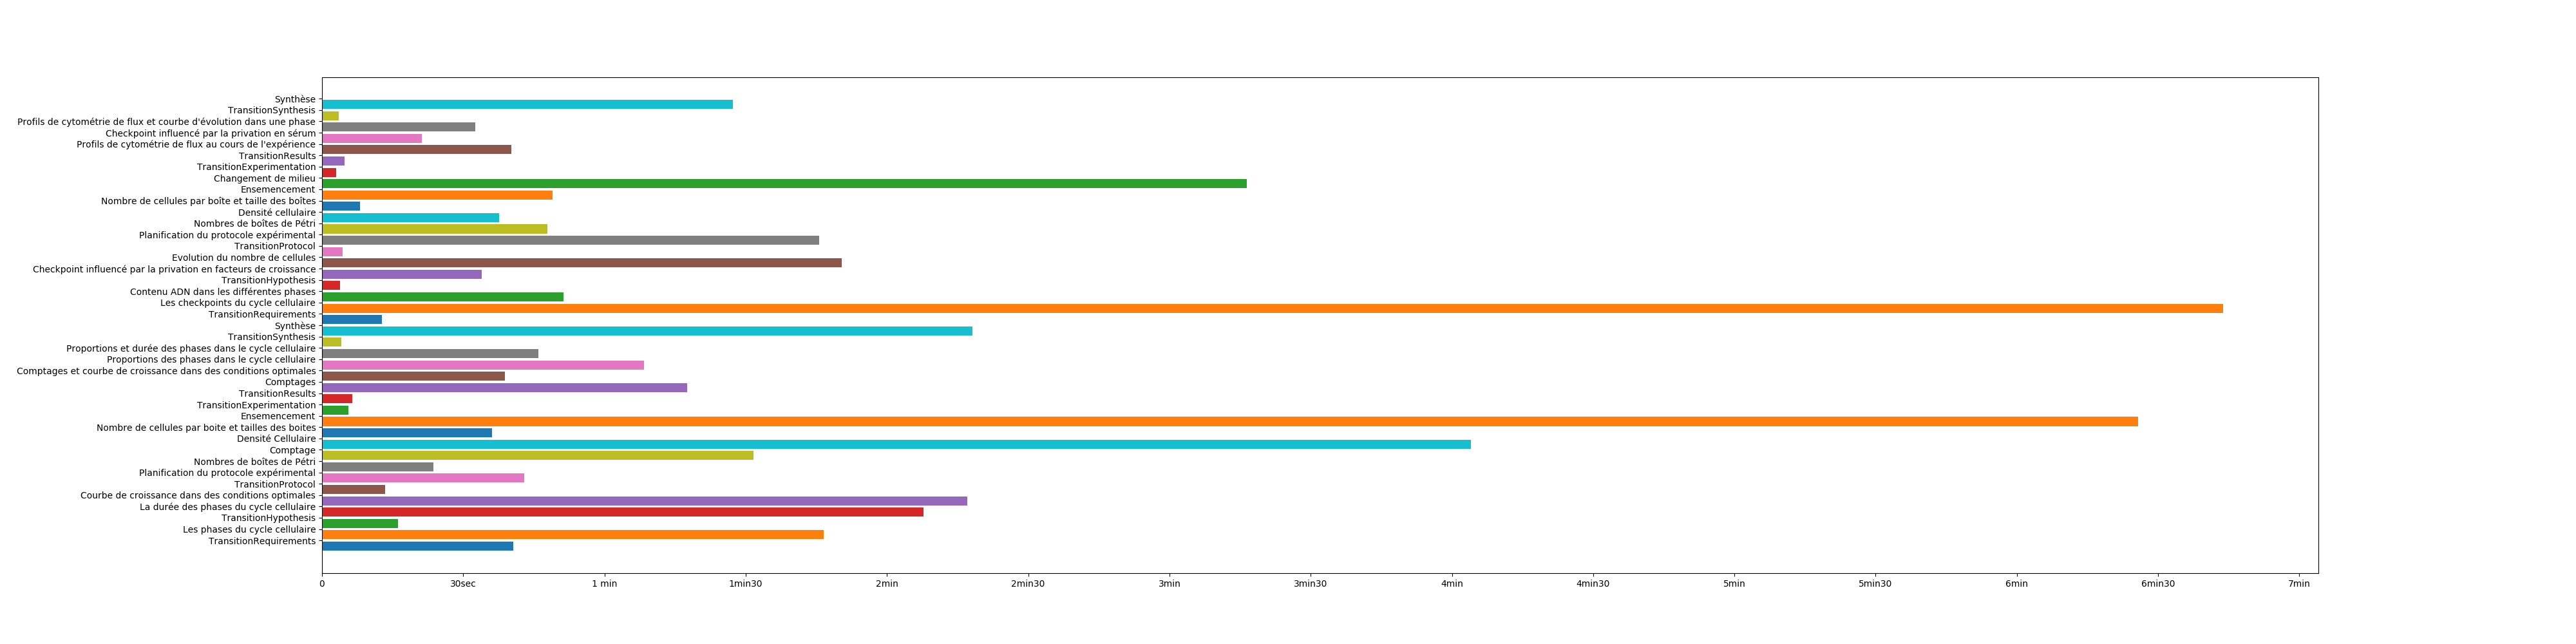

The script that saved this image:
import numpy as np
import matplotlib.pyplot as plt
import sqlite3
import math


conn = sqlite3.connect(r'student.db')
c = conn.cursor()

fig = plt.figure(figsize=(40,10))
ax = fig.add_subplot(111)
ticks = []
labels=[]
test1 = []
test2 = []
i=0
x = 0
for row in c.execute("SELECT ACTIVITE.lib_activite,avg(STATS.temps_tentative),(sum(((temps_tentative)-t)*((temps_tentative)-t)))/(count(*)-1),temps_tentative, STATS.fk_id_activite "+ 
                     "from STATS,ACTIVITE,(select fk_id_activite,avg(temps_tentative) as t from stats group by fk_id_activite) as P "+
                     "where STATS.fk_id_activite = P.fk_id_activite and STATS.fk_id_activite = ACTIVITE.id_activite " + 
                     "group by STATS.fk_id_activite"):
    print(row)
    print("---")
    y = row[1]
    test1.append(row[1])
    test2.append(math.sqrt(row[2]))
    ax.barh(i,y,height=0.8,left=x)
    ticks.append(i+0.5)
    labels.append(row[0])
    i = i+1
print(test2)
plt.errorbar(test1,ticks,xerr =test2,linestyle='None',marker='^')
plt.yticks(ticks, labels)
plt.xticks((0,30,60,90,120,150,180,210,240,270,300,330,360,390,420),('0','30sec','1 min','1min30','2min','2min30','3min','3min30','4min','4min30','5min','5min30','6min','6min30','7min'))
fig.show()
#fig.savefig("plot1.png")
